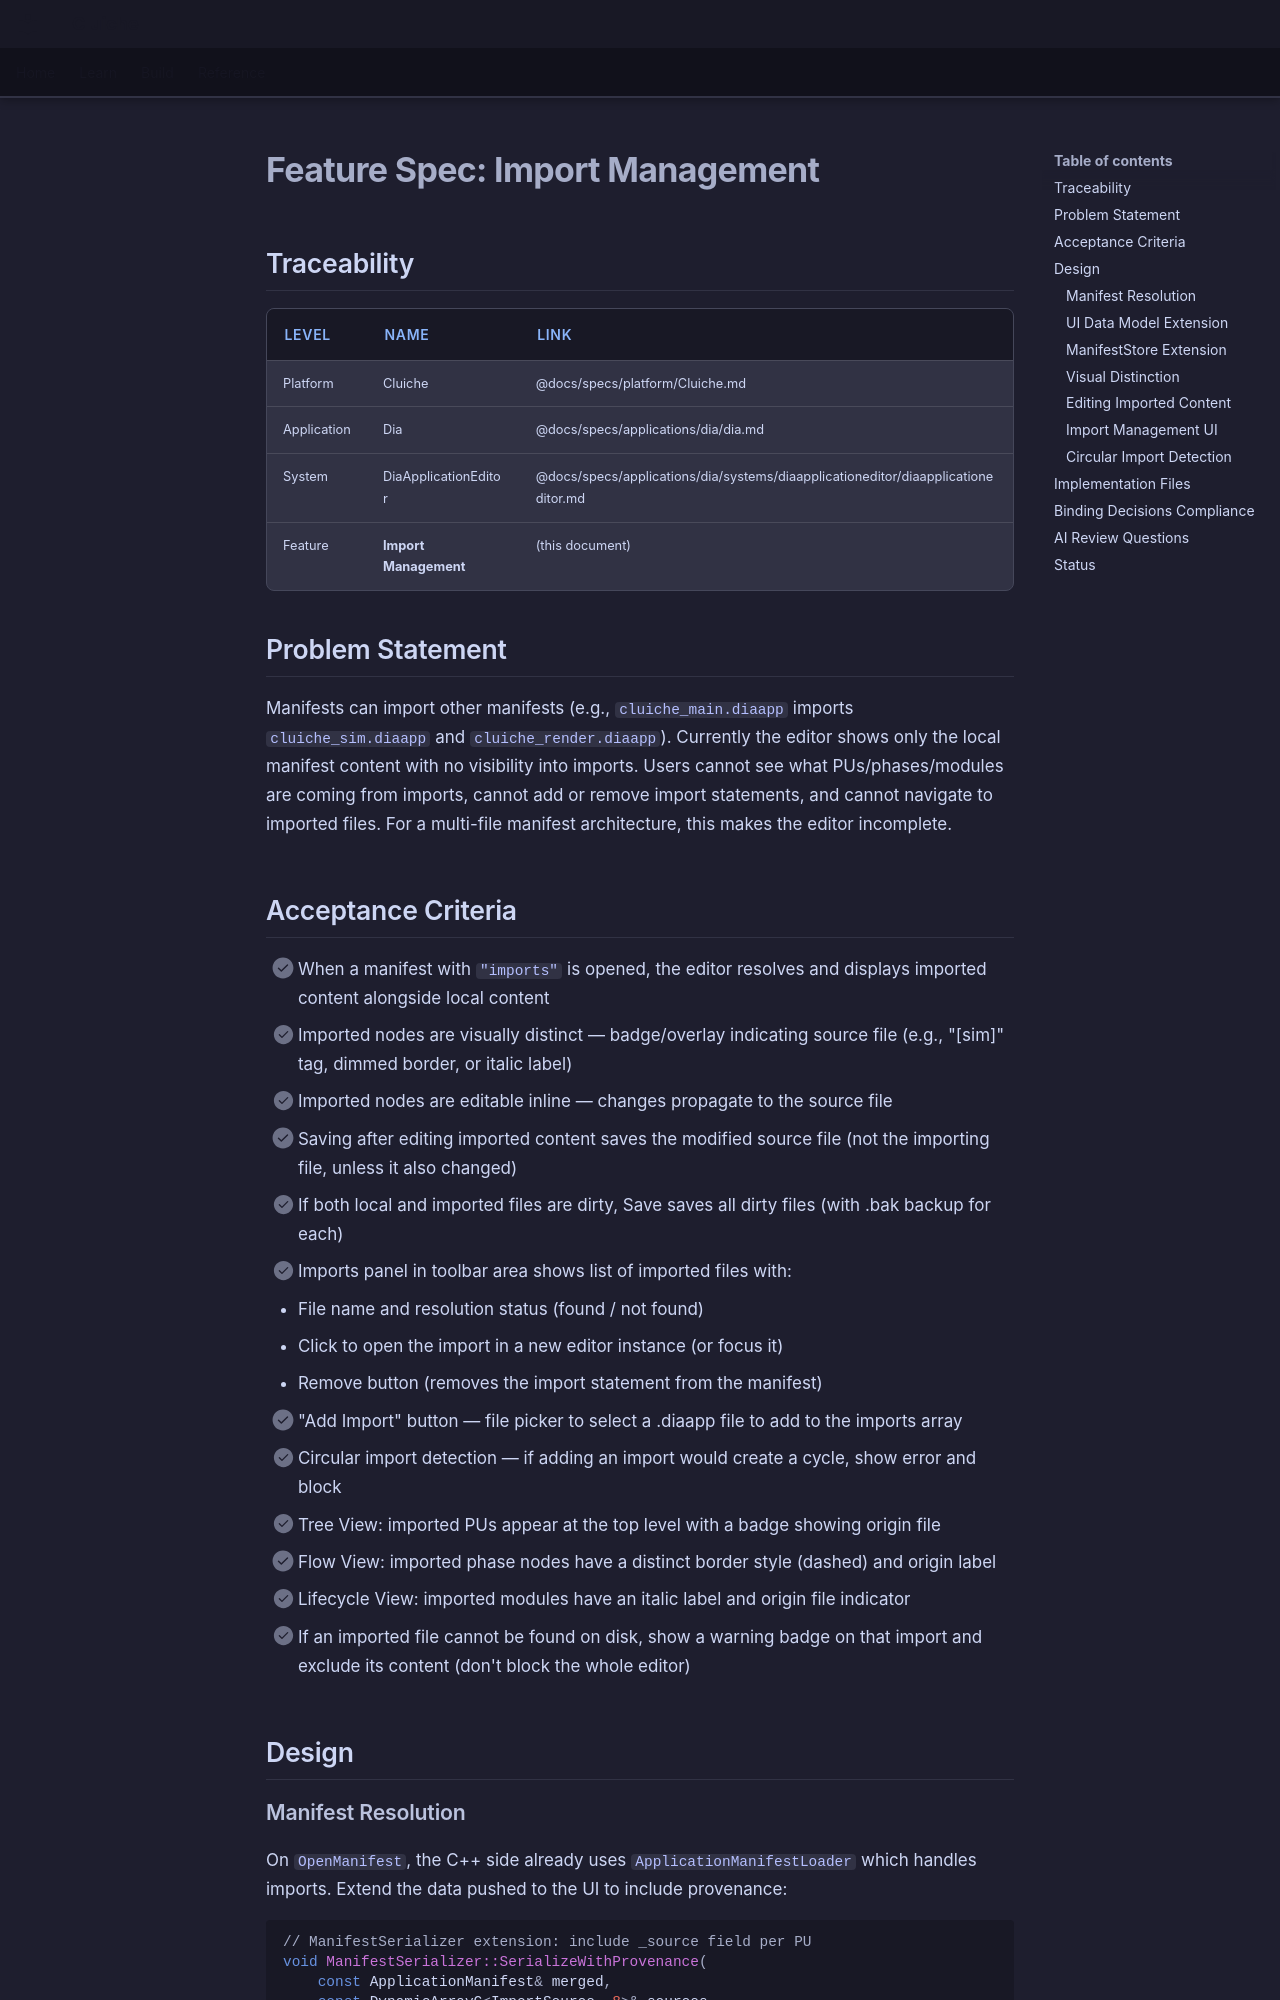

repository: LenihanConor/Cluiche · page: specs/applications/dia/systems/diaapplicationeditor/import-management/index.html · generator: mkdocs

# Feature Spec: Import Management

## Traceability

| Level | Name | Link |
|-------|------|------|
| Platform | Cluiche | @docs/specs/platform/Cluiche.md |
| Application | Dia | @docs/specs/applications/dia/dia.md |
| System | DiaApplicationEditor | @docs/specs/applications/dia/systems/diaapplicationeditor/diaapplicationeditor.md |
| Feature | **Import Management** | (this document) |

## Problem Statement

Manifests can import other manifests (e.g., `cluiche_main.diaapp` imports `cluiche_sim.diaapp` and `cluiche_render.diaapp`). Currently the editor shows only the local manifest content with no visibility into imports. Users cannot see what PUs/phases/modules are coming from imports, cannot add or remove import statements, and cannot navigate to imported files. For a multi-file manifest architecture, this makes the editor incomplete.

## Acceptance Criteria

- [ ] When a manifest with `"imports"` is opened, the editor resolves and displays imported content alongside local content
- [ ] Imported nodes are visually distinct — badge/overlay indicating source file (e.g., "[sim]" tag, dimmed border, or italic label)
- [ ] Imported nodes are editable inline — changes propagate to the source file
- [ ] Saving after editing imported content saves the modified source file (not the importing file, unless it also changed)
- [ ] If both local and imported files are dirty, Save saves all dirty files (with .bak backup for each)
- [ ] Imports panel in toolbar area shows list of imported files with:
  - File name and resolution status (found / not found)
  - Click to open the import in a new editor instance (or focus it)
  - Remove button (removes the import statement from the manifest)
- [ ] "Add Import" button — file picker to select a .diaapp file to add to the imports array
- [ ] Circular import detection — if adding an import would create a cycle, show error and block
- [ ] Tree View: imported PUs appear at the top level with a badge showing origin file
- [ ] Flow View: imported phase nodes have a distinct border style (dashed) and origin label
- [ ] Lifecycle View: imported modules have an italic label and origin file indicator
- [ ] If an imported file cannot be found on disk, show a warning badge on that import and exclude its content (don't block the whole editor)

## Design
